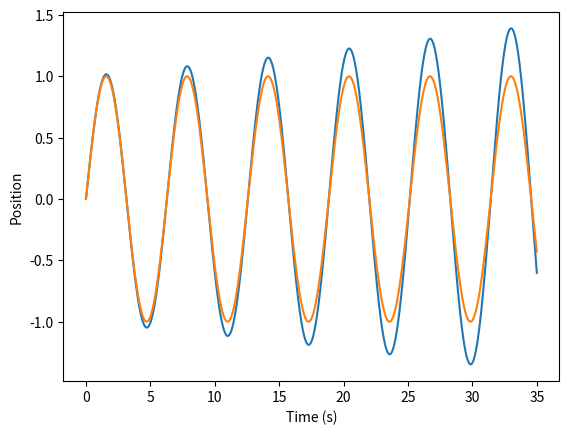

Source code (Python):
import matplotlib.pyplot as plt
import numpy as np
#variables
dt    = 0.02
t_max = 35

#initial conditions
x_0 = 0 
y_0 = 1
t_0 = 0

###
def sine_wave():
    t = np.linspace(0,t_max,1000)
    x = np.sin(t)
    return x , t


def diff_funcs(x_0,y_0,t_0,dt,t_max):
    x = x_0
    y = y_0
    t = t_0
    position = []
    time      = []
    while t <= t_max:
        position.append(x)
        time.append(t)
        dx = y
        dy = -x
        x = x + dx * dt
        y = y + dy * dt
        t = t + dt
    return position, time

position, time = diff_funcs(x_0,y_0,t_0,dt,t_max)
x_exact , t_exact = sine_wave()

fig     =  plt.figure()
x_vs_t  = fig.add_subplot()
x_vs_t.set_xlabel("Time (s)")
x_vs_t.set_ylabel("Position")
x_vs_t.plot(time, position)
x_vs_t.plot(t_exact, x_exact)

plt.show()
